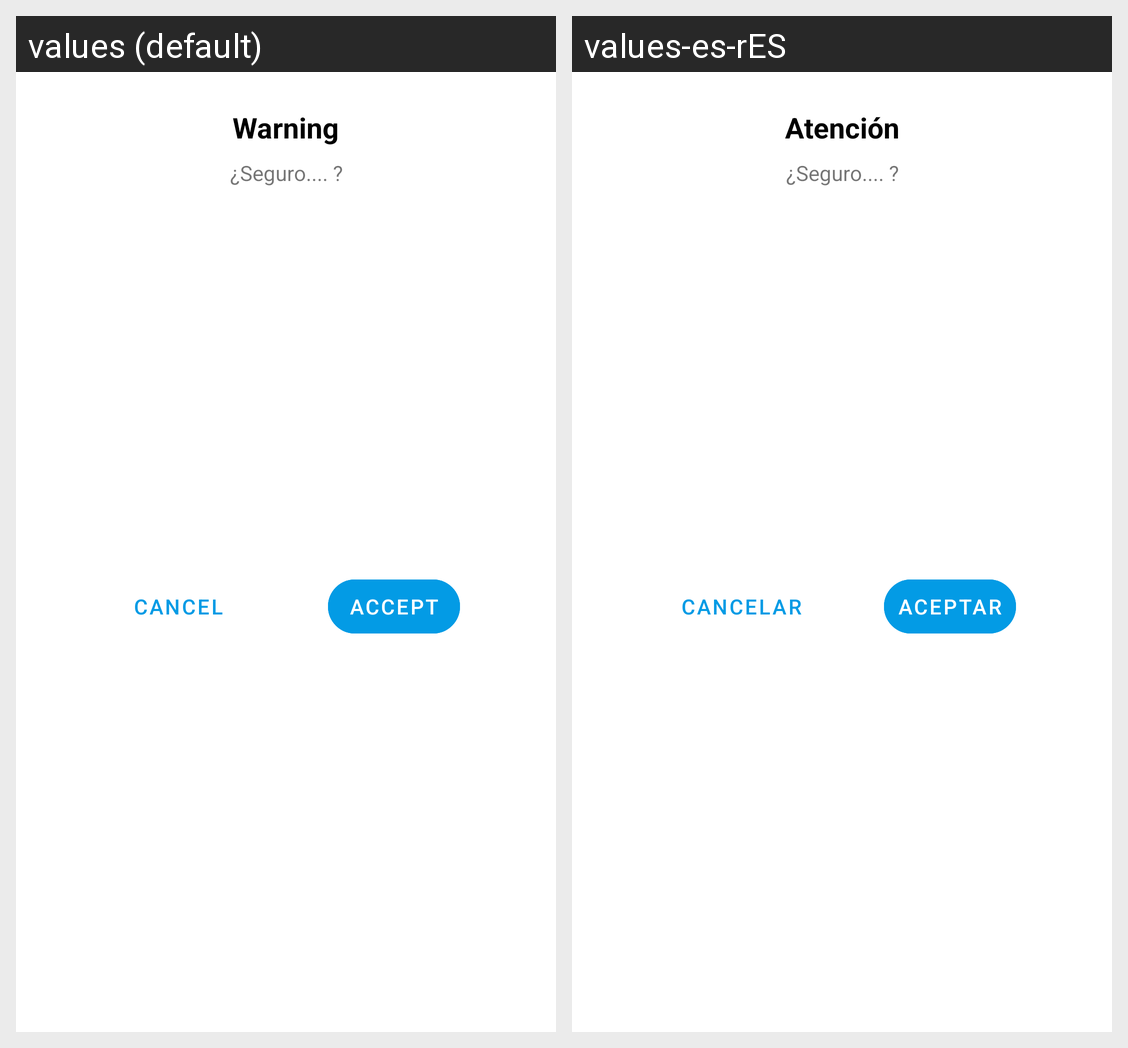

Strings drawn on this Android screen and how each of the app's shown locales translates them:
Android screen res/layout/dialog_confirmar_anadir_pedido.xml rendered under 2 locales, left to right: values (default), values-es-rES. Device: Nexus 5 (rendered at 1080×1920; each locale shown at half size, 540×960, under a caption strip naming it); theme AppTheme.
Strings drawn on this screen, with the default value and each locale's value (text and hints the layout hard-codes, and strings that could not be matched under every locale, appear in the picture but are not listed):

SingleWord_Aceptar
  values: Accept
  values-es-rES: Aceptar

SingleWord_Cancelar
  values: Cancel
  values-es-rES: Cancelar

SingleWord_Atencion
  values: Warning
  values-es-rES: Atención
